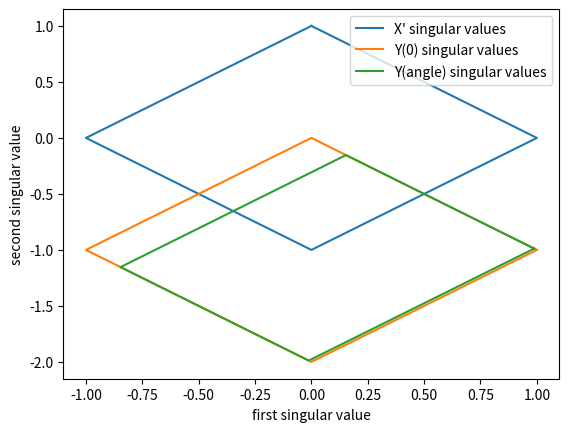

Here is the Python script that generated this plot: (Note: this script raises an exception after producing the figure.)
import numpy as np
import matplotlib.pyplot as plt
import matplotlib.animation as animation

fig, ax = plt.subplots()

speed = np.pi/1000

s1 = np.array([0, 1, 0, -1, 0])
s2 = np.array([1, 0, -1, 0, 1])

plt.plot(s1,s2)

theta = 0

det = np.sqrt((s2-s1)**2 + 1 + 2*np.cos(2*theta)*(s2-s1))
t1 = 1/2*(s1 + s2 - 1 + det)
t2 = 1/2*(s1 + s2 - 1 - det)

plt.plot(t1,t2)

line, = ax.plot(t1, t2)

plt.xlabel("first singular value")
plt.ylabel("second singular value")
plt.legend(["X' singular values", "Y(0) singular values",
            "Y(angle) singular values"])

def init():  # only required for blitting to give a clean slate.
    line.set_ydata([np.nan] * len(t1))
    return line,


def animate(i):
    theta = i * speed
    
    #ttl.set_text("angle = " + str(theta))

    det = np.sqrt((s2-s1)**2 + 1 + 2*np.cos(2*theta)*(s2-s1))
    t1 = 1/2*(s1 + s2 - 1 + det)
    t2 = 1/2*(s1 + s2 - 1 - det)
    
    line.set_ydata(t2)  # update the data.
    line.set_xdata(t1)
    return line,


ani = animation.FuncAnimation(
    fig, animate, init_func=init, interval=2, blit=True, save_count=50)

# To save the animation, use e.g.
#
ani.save("movie.mp4")
#
# or
#
# from matplotlib.animation import FFMpegWriter
# writer = FFMpegWriter(fps=15, metadata=dict(artist='Me'), bitrate=1800)
# ani.save("movie.mp4", writer=writer)

plt.show()